Run: headless pygame with SDL's dummy video driver; simulated clock (each Clock.tick advances the game by its frame time, no real sleeping); random seed 0; keys injected as events and as key.get_pressed() state; mouse plan: one left click at the window centre at the start of phase 2, then a move to the lower-right quarter at the start of phase 3.
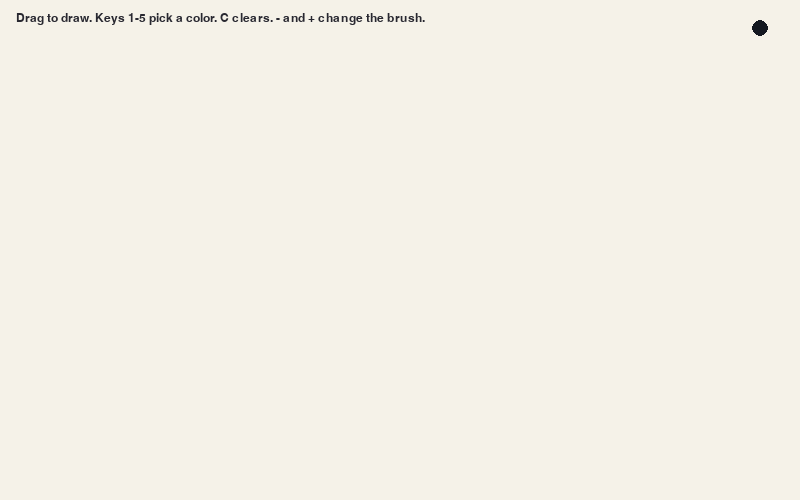
Frame 1 of 4 · flips 1–60 · no input
Frame 2 of 4 · flips 61–180 · clicked the window centre · tapped SPACE, RETURN · held RIGHT (→), D · screen unchanged from frame 1, image omitted
Frame 3 of 4 · flips 181–300 · moved the mouse to the lower-right quarter · held DOWN (↓), S · screen unchanged from frame 2, image omitted
Frame 4 of 4 · flips 301–420 · held LEFT (←), A, UP (↑), W · screen unchanged from frame 3, image omitted

The pygame program that drew these frames:

import pygame

pygame.init()
screen = pygame.display.set_mode((800, 500))
pygame.display.set_caption("Paint")
clock = pygame.time.Clock()
font = pygame.font.SysFont("arial", 18)
canvas = pygame.Surface(screen.get_size())
canvas.fill((245, 242, 232))

colors = [(20, 24, 32), (220, 68, 72), (40, 120, 220), (36, 160, 90), (230, 170, 40)]
color_index = 0
radius = 8
drawing = False

running = True
while running:
    for event in pygame.event.get():
        if event.type == pygame.QUIT:
            running = False
        elif event.type == pygame.KEYDOWN:
            if event.key == pygame.K_ESCAPE:
                running = False
            elif event.key == pygame.K_c:
                canvas.fill((245, 242, 232))
            elif event.key in (pygame.K_1, pygame.K_2, pygame.K_3, pygame.K_4, pygame.K_5):
                color_index = event.key - pygame.K_1
            elif event.key in (pygame.K_EQUALS, pygame.K_PLUS, pygame.K_KP_PLUS):
                radius = min(48, radius + 2)
            elif event.key in (pygame.K_MINUS, pygame.K_KP_MINUS):
                radius = max(2, radius - 2)
        elif event.type == pygame.MOUSEBUTTONDOWN and event.button == 1:
            drawing = True
        elif event.type == pygame.MOUSEBUTTONUP and event.button == 1:
            drawing = False
        elif event.type == pygame.MOUSEMOTION and drawing:
            pygame.draw.circle(canvas, colors[color_index], event.pos, radius)

    if drawing and pygame.mouse.get_pressed()[0]:
        pygame.draw.circle(canvas, colors[color_index], pygame.mouse.get_pos(), radius)

    screen.blit(canvas, (0, 0))
    label = font.render("Drag to draw. Keys 1-5 pick a color. C clears. - and + change the brush.", True, (40, 40, 48))
    screen.blit(label, (16, 12))
    pygame.draw.circle(screen, colors[color_index], (760, 28), radius)
    pygame.display.flip()
    clock.tick(60)

pygame.quit()
